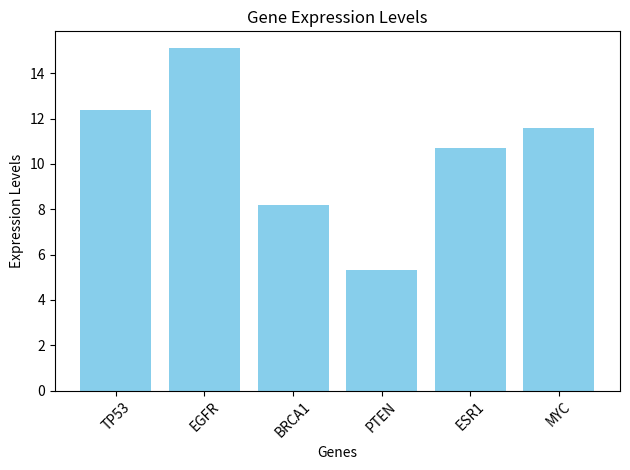

This chart was generated by the following Python code: (Note: this script raises an exception after producing the figure.)
gene_expression = {"TP53":12.4, "EGFR":15.1, "BRCA1":8.2, "PTEN":5.3, "ESR1":10.7}
gene_expression["MYC"] = 11.6

import numpy as np
import matplotlib.pyplot as plt

genes = list(gene_expression.keys()) 
expression_levels = list(gene_expression.values())
plt.bar(genes, expression_levels, color='skyblue')
plt.xlabel('Genes')
plt.ylabel('Expression Levels')
plt.title('Gene Expression Levels')
plt.xticks(rotation=45)
plt.tight_layout()
plt.show()

gene_of_interest = input("Enter the gene you want to check: ")
if gene_of_interest in gene_expression:
    print(f"{gene_of_interest} expression level: {gene_expression[gene_of_interest]}")  
else:
    print(f"{gene_of_interest} not found in the gene expression data.")

total_expression = sum(expression_levels)
average_expression = total_expression / len(gene_expression)
print(f"Average Expression: {average_expression}")
